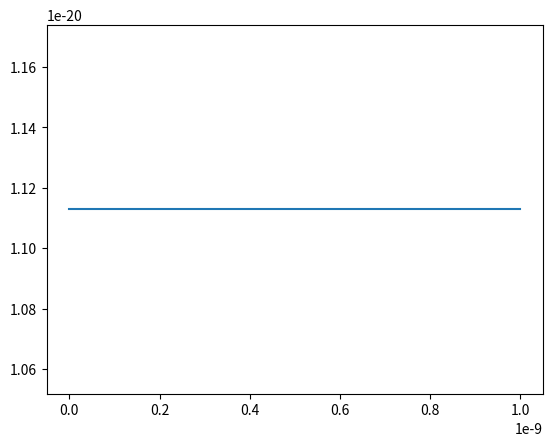

Recreate this plot in Python.
import numpy as np
import matplotlib.pyplot as plt
import time

"""
Initial attempt: 3 Ar particles in 2D
=====================================
STEPS:
1. Initialize uniformly random velocity and position 
(it should be fcc for positions and Maxwell distribution for velocities)
2. Force calculation using the Lennard-Jones potential
3. Euler method for time evolution
4. Periodic boundary condition
5. Check momenta and energy conservation
(another check can be time reversibility)

UNITS: in International System
"""

# Input parameters
N = 8 # number of particles
L = 1E-6 # box length
T = 300 # temperature
At = 1E-11 # time-step
run_time = 1E-9 # run time of the simulation

# Global constants
KB = 1.3806E-23 # Boltzmann constant 
SIGMA = 3.405E-10 # parameter of LJ potential
EPSILON = 119.8*KB # parameter of LJ potential
MASS = 6.6335209E-26 # Argon particle mass

# Functions to compute the energy of the system
def potential_energy(rel_dist): 
    """Potential energy function"""
    mask = np.array(1 - np.identity(rel_dist.shape[0]), dtype=bool)[:,:,np.newaxis] # mask for skipping diagonal terms
    pot_energy = 4*EPSILON*(SIGMA**12/rel_dist**12-SIGMA**6/rel_dist**6)
    pot_energy = np.sum(pot_energy, where=mask)/2 # The diagonal terms are skipped (no self-interaction)
    return pot_energy

def kinetic_energy(vel):
    """Kinetic energy function"""
    return 0.5*MASS*(vel**2).sum()

def total_energy(rel_dist, vel): 
    """Returns total energy of the system"""
    kin_energy = kinetic_energy(vel)
    pot_energy = potential_energy(rel_dist)
    return kin_energy + pot_energy

# Velocity and Position initialization (uniformly random)
pos = L*np.random.rand(N, 2)
vel = np.sqrt(KB*T/MASS) - 2*np.sqrt(KB*T/MASS)*np.random.rand(N, 2)

# Total energy storage vector
tot_energy=[]

# Euler method
for k, t in enumerate(np.arange(0, run_time + At, At)):

    # Compute relative positions
    pos1 = np.repeat(pos[:, np.newaxis, :], N, axis=1)
    pos2 = np.repeat(pos[np.newaxis, :, :], N, axis=0)
    rel_pos = pos1 - pos2

    # minimum image convention (for the periodic boundary conditions)
    wrong_pairs = np.where(np.abs(rel_pos) > L/2)
    rel_pos[wrong_pairs] = rel_pos[wrong_pairs] - np.sign(rel_pos[wrong_pairs])*L

    # Compute relative distance
    rel_dist = np.linalg.norm(rel_pos, axis=2) # axis 2 contains the cartesian coordinates
    rel_dist = rel_dist[:,:,np.newaxis] # add axis for LJ force calculation
    rel_dist[np.diag_indices(N)] = 1 # avoiding division by zero in the diagonal when calculating LJ force

    # plotting for checking the interactions
    if True:
        for i in range(N):
            # plot normal box and its eight neighbours
            plt.plot(pos[i,0], pos[i,1], "r.")
            plt.plot(pos[i,0]+L, pos[i,1], "r.")
            plt.plot(pos[i,0], pos[i,1]+L, "r.")
            plt.plot(pos[i,0]+L, pos[i,1]+L, "r.")
            plt.plot(pos[i,0]-L, pos[i,1], "r.")
            plt.plot(pos[i,0], pos[i,1]-L, "r.")
            plt.plot(pos[i,0]-L, pos[i,1]-L, "r.")
            plt.plot(pos[i,0]-L, pos[i,1]+L, "r.")
            plt.plot(pos[i,0]+L, pos[i,1]-L, "r.")

            for j in range(i):
                plt.plot([pos[j,0], pos[j,0] + rel_pos[i,j,0]], [pos[j,1], pos[j,1] + rel_pos[i,j,1]], "b--") # correction for BC

        plt.plot([0,0,L,L,0],[0,L,L,0,0], "g-") # plot square for normal box
        plt.xlim(-L/2, 3*L/2)
        plt.ylim(-L/2, 3*L/2)
        plt.savefig("img{:05d}.png".format(k)) # convert -delay 5 img*.png movie.gif
        plt.cla()

    # Force calculation using the Lennard-Jones potential  
    force = 24*EPSILON*rel_pos*(2*SIGMA**12/rel_dist**14 - SIGMA**6/rel_dist**8)

    # Total force exerted on each particle
    total_force = np.sum(force, axis=1)

    # Update velocities and positions
    pos = pos + vel*At
    vel = vel + total_force*At/MASS

    # Check periodic boundary conditions
    pos = pos - np.floor(pos/L)*L

    # Save the total energy
    tot_energy += [total_energy(rel_dist, vel)]


# Plotting the energy
plt.plot(np.linspace(0, run_time, len(tot_energy)),tot_energy)
plt.show()
